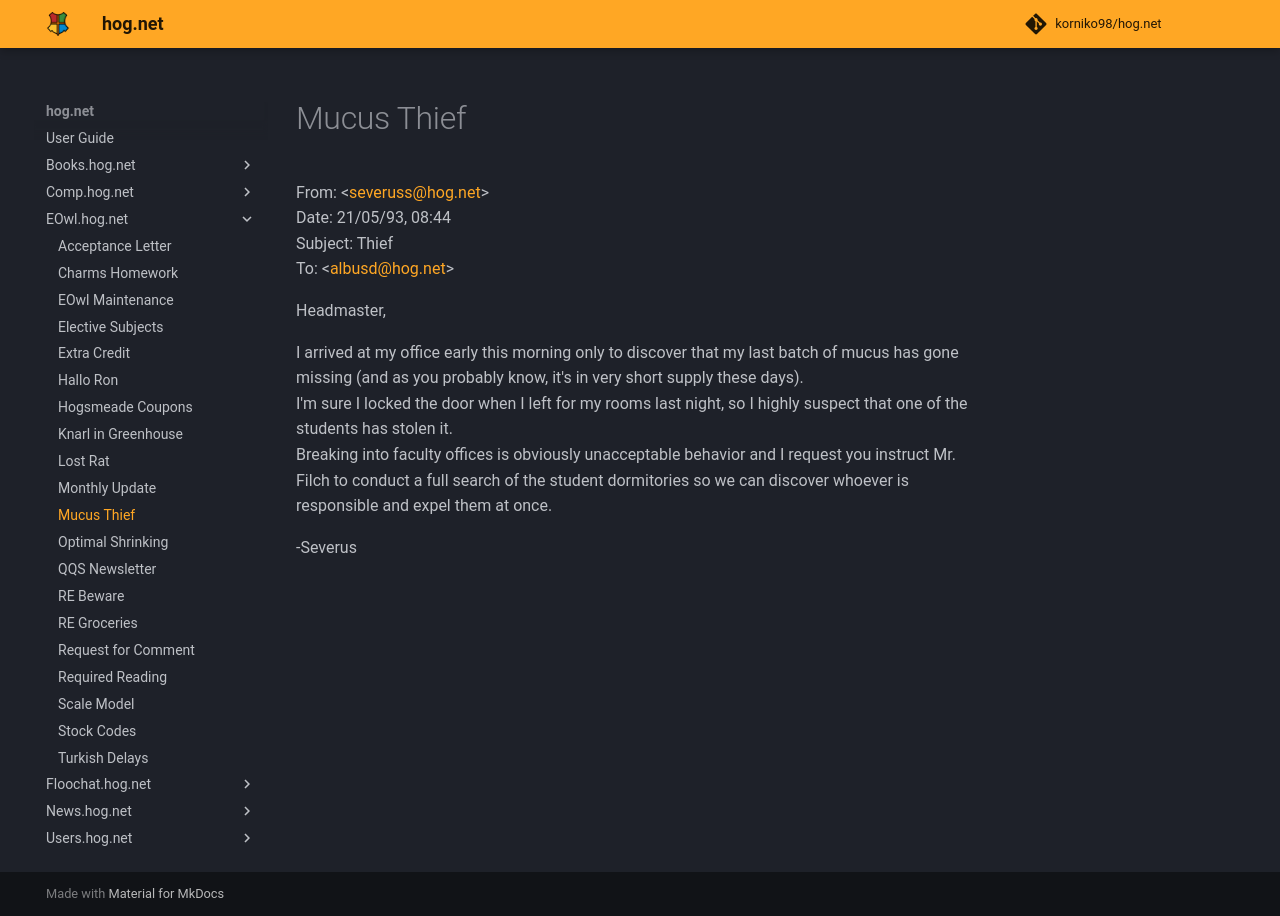

repository: korniko98/hog.net · page: EOwl.hog.net/Mucus_Thief/index.html · generator: mkdocs

# Mucus Thief  
From: <[severuss@hog.net](mailto:severuss@hog.net)>  
Date: 21/05/93, 08:44  
Subject: Thief  
To: <[albusd@hog.net](mailto:albusd@hog.net)>  
  
Headmaster,  
  
I arrived at my office early this morning only to discover that my last batch of mucus has gone missing (and as you probably know, it's in very short supply these days).  
I'm sure I locked the door when I left for my rooms last night, so I highly suspect that one of the students has stolen it.  
Breaking into faculty offices is obviously unacceptable behavior and I request you instruct Mr. Filch to conduct a full search of the student dormitories so we can discover whoever is responsible and expel them at once.  
  
-Severus  
  

<meta name="robots" content="noindex, noarchive, nofollow">
